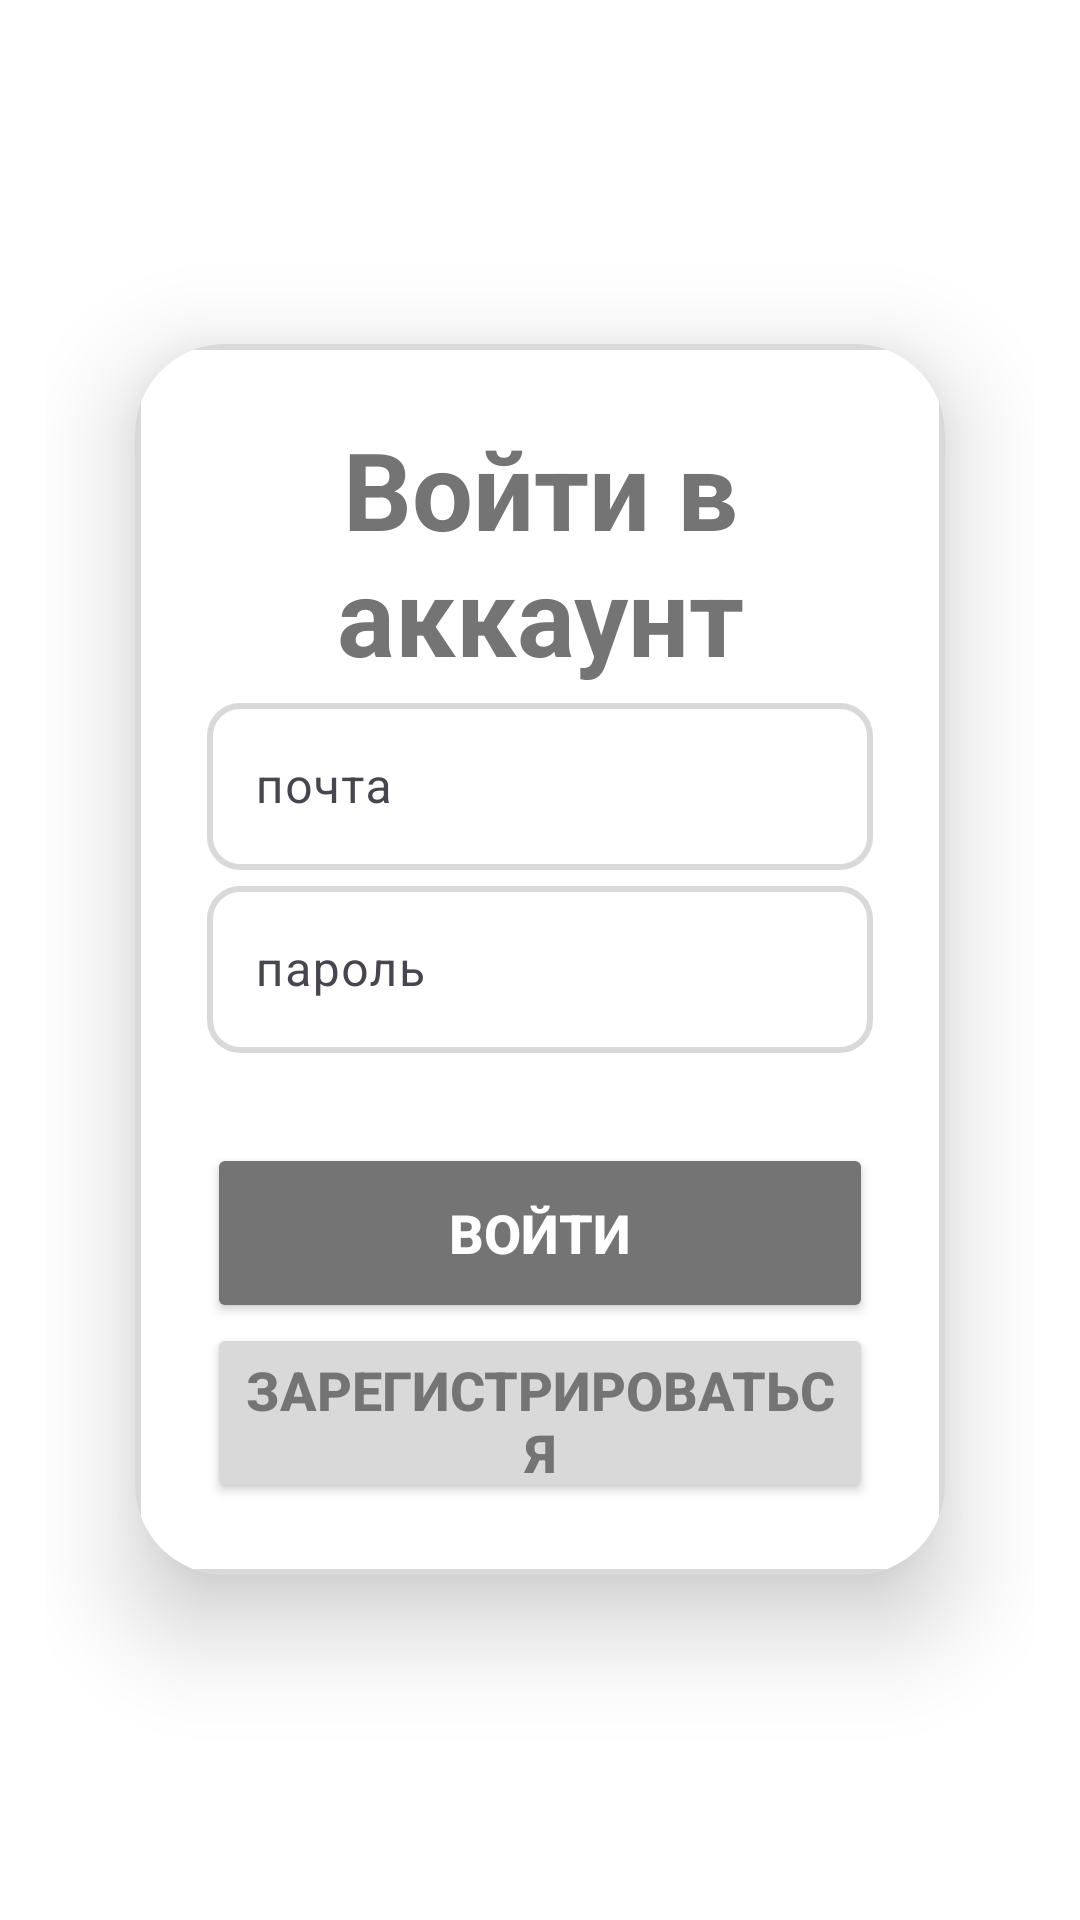

Android layout source for this screen:
<!-- AndroidManifest.xml: application theme Theme.Exhibitionapp -->
<!-- res/layout/fragment_login.xml -->
<?xml version="1.0" encoding="utf-8"?>
<LinearLayout xmlns:android="http://schemas.android.com/apk/res/android"
    xmlns:tools="http://schemas.android.com/tools"
    android:layout_width="match_parent"
    android:layout_height="match_parent"
    xmlns:app="http://schemas.android.com/apk/res-auto"
    android:orientation="vertical"
    android:gravity="center"
    android:padding="15dp"
    tools:context=".LoginFragment"
    android:background="@color/white">

    <androidx.cardview.widget.CardView
        android:layout_width="match_parent"
        android:layout_height="wrap_content"
        android:layout_margin="30dp"
        app:cardCornerRadius="30dp"
        app:cardElevation="20dp">
        <LinearLayout
            android:layout_width="match_parent"
            android:layout_height="wrap_content"
            android:orientation="vertical"
            android:layout_gravity="center_horizontal"
            android:padding="24dp"
            android:background="@drawable/border"
            >

            <TextView
                android:layout_width="match_parent"
                android:layout_height="wrap_content"
                android:textSize="36sp"
                android:textAlignment="center"
                android:textStyle="bold"
                android:textColor="@color/dark_gray"
                android:text="Войти в аккаунт"/>

            <com.google.android.material.textfield.TextInputLayout
                android:layout_width="match_parent"
                android:layout_height="wrap_content">

                <com.google.android.material.textfield.TextInputEditText
                    android:id="@+id/email"
                    android:hint="почта"
                    android:layout_width="match_parent"
                    android:layout_height="wrap_content"
                    android:background="@drawable/border"/>
            </com.google.android.material.textfield.TextInputLayout>

            <com.google.android.material.textfield.TextInputLayout
                android:layout_width="match_parent"
                android:layout_height="wrap_content">

                <com.google.android.material.textfield.TextInputEditText
                    android:id="@+id/password"
                    android:hint="пароль"
                    android:layout_width="match_parent"
                    android:layout_height="wrap_content"
                    android:inputType="textPassword"
                    android:background="@drawable/border"/>
            </com.google.android.material.textfield.TextInputLayout>

            <ProgressBar
                android:id="@+id/progressBar"
                android:visibility="gone"
                android:layout_width="wrap_content"
                android:layout_height="wrap_content"
                android:layout_gravity="center_horizontal"/>

            <Button
                android:id="@+id/btn_login"
                android:layout_width="match_parent"
                android:layout_height="60dp"
                android:layout_marginTop="30dp"
                app:cornerRadius="10dp"
                android:textSize="18sp"
                android:textAlignment="center"
                android:textStyle="bold"
                android:backgroundTint="@color/dark_gray"
                android:textColor="@color/white"
                android:text="@string/login" />

            <Button
                android:text="@string/register"
                android:id="@+id/btn_register_now"
                android:layout_width="match_parent"
                android:layout_height="60dp"
                app:cornerRadius="10dp"
                android:textSize="18sp"
                android:textAlignment="center"
                android:textColor="@color/dark_gray"
                android:backgroundTint="@color/light_grey"
                android:textStyle="bold" />
        </LinearLayout>
    </androidx.cardview.widget.CardView>

</LinearLayout>
<!-- resources referenced by this layout -->
<resources>
  <color name="dark_gray">#747474</color>
  <color name="light_grey">#D9D9D9</color>
  <color name="white">#FFFFFFFF</color>
  <!-- drawable border (drawable) -->
  <?xml version="1.0" encoding="utf-8"?>
  <shape xmlns:android="http://schemas.android.com/apk/res/android"
      android:shape="rectangle">
      <stroke
          android:width="2dp"
          android:color="@color/light_grey"/>
      <corners
          android:radius="10dp"/>
      
  
  </shape>
  <string name="login">войти</string>
  <string name="register">зарегистрироваться</string>
  <style name="Theme.Exhibitionapp" parent="Base.Theme.Exhibitionapp" />
  <style name="Base.Theme.Exhibitionapp" parent="Theme.Material3.DayNight.NoActionBar">
          
          
      </style>
</resources>
